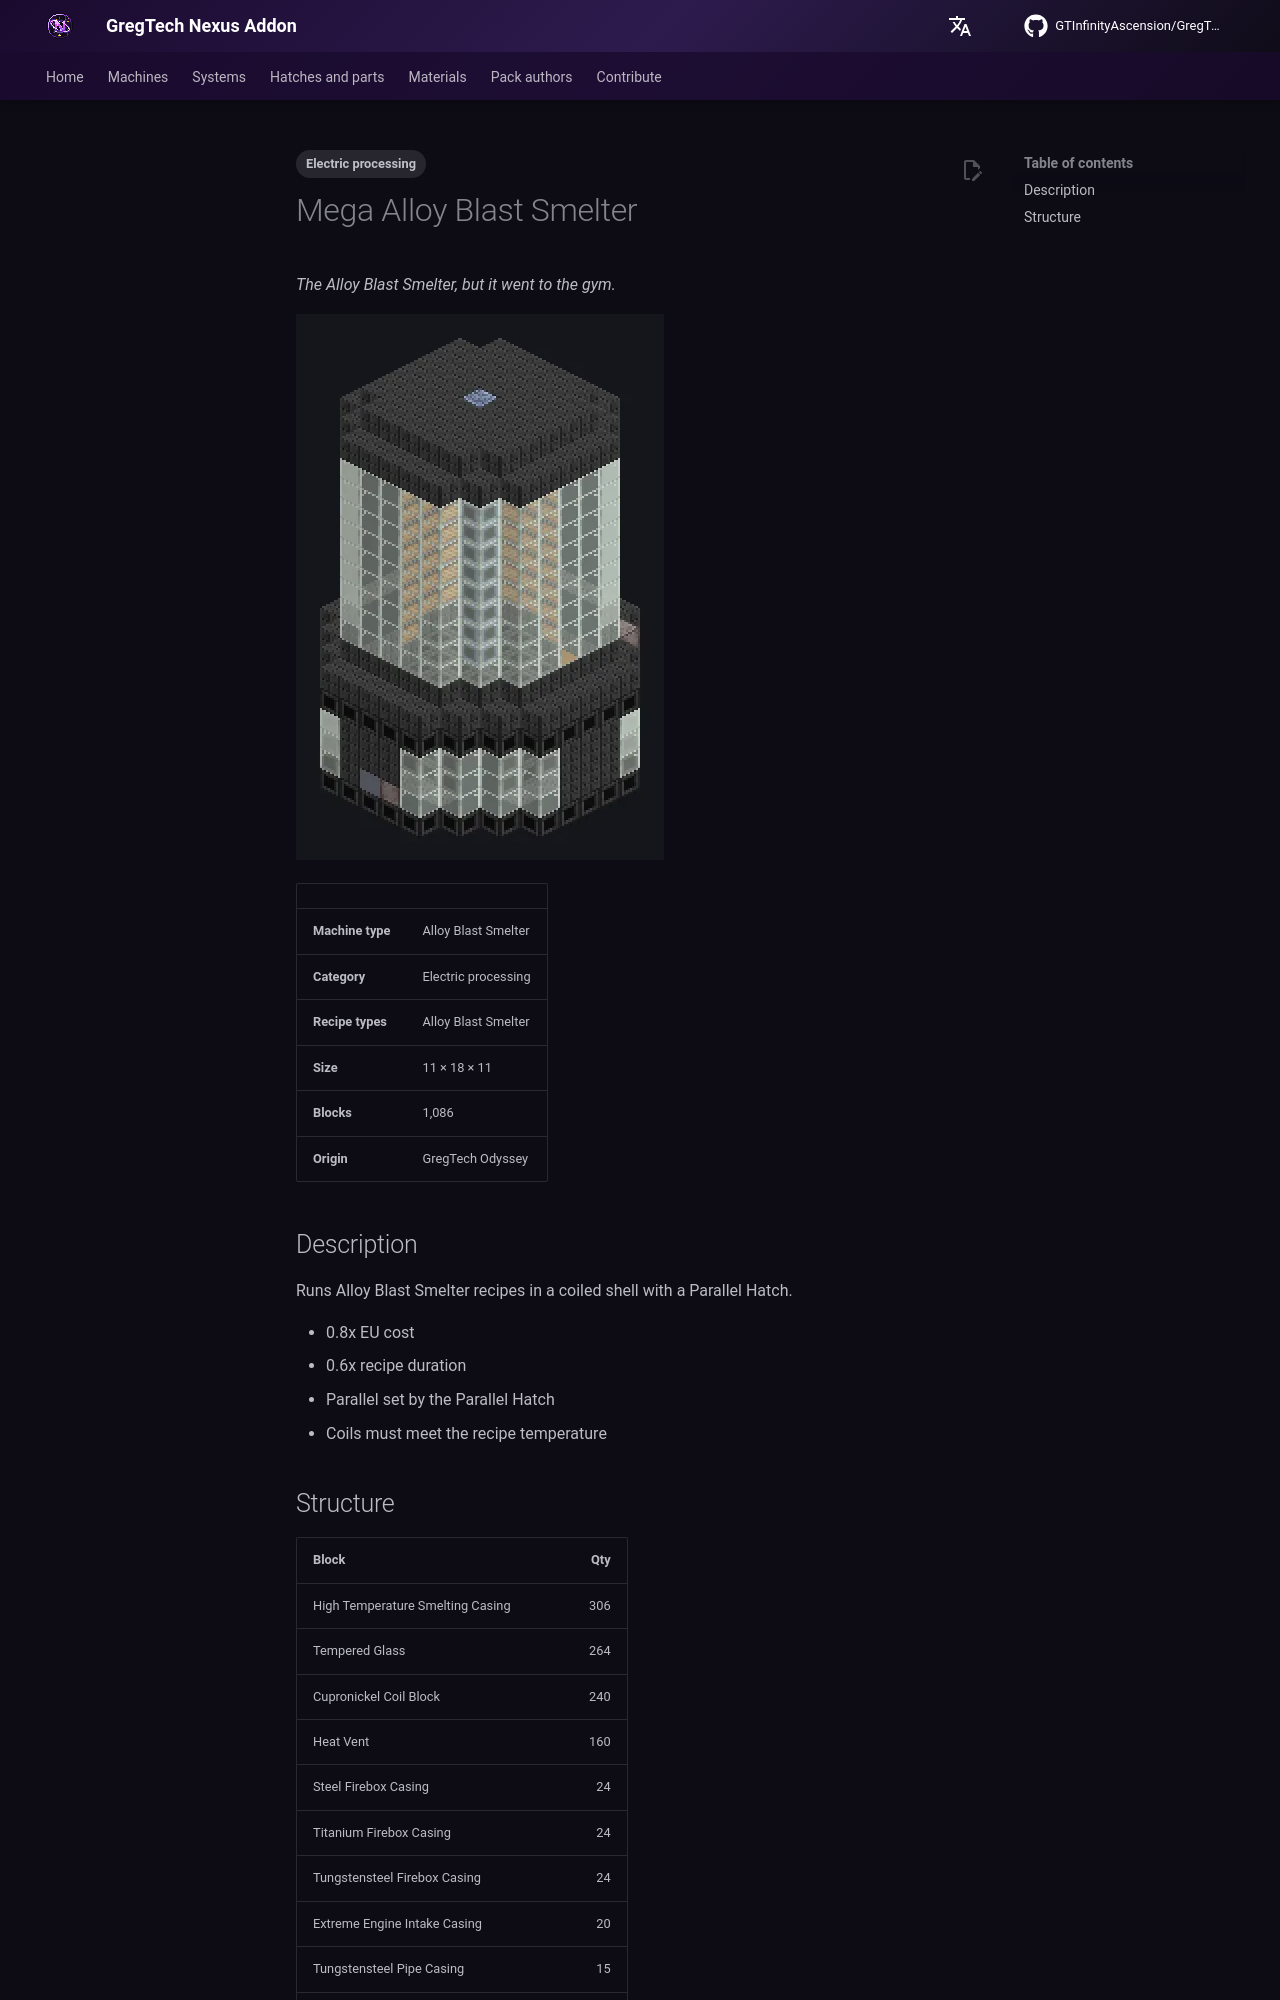

repository: GTInfinityAscension/GregTech-Nexus-Addon · page: gameplay/machines/catalog/mega_alloy_blast_smelter/index.html · generator: mkdocs

---
tags:
  - Electric processing
---

# Mega Alloy Blast Smelter

<!-- Generated from the mod code; the structure shown is the smallest variant. -->

*The Alloy Blast Smelter, but it went to the gym.*

![Mega Alloy Blast Smelter](../../../assets/machines/mega_alloy_blast_smelter.webp){ loading=lazy }

| | |
|---|---|
| **Machine type** | Alloy Blast Smelter |
| **Category** | Electric processing |
| **Recipe types** | Alloy Blast Smelter |
| **Size** | 11 × 18 × 11 |
| **Blocks** | 1,086 |
| **Origin** | GregTech Odyssey |

## Description

Runs Alloy Blast Smelter recipes in a coiled shell with a Parallel Hatch.

- 0.8x EU cost
- 0.6x recipe duration
- Parallel set by the Parallel Hatch
- Coils must meet the recipe temperature
